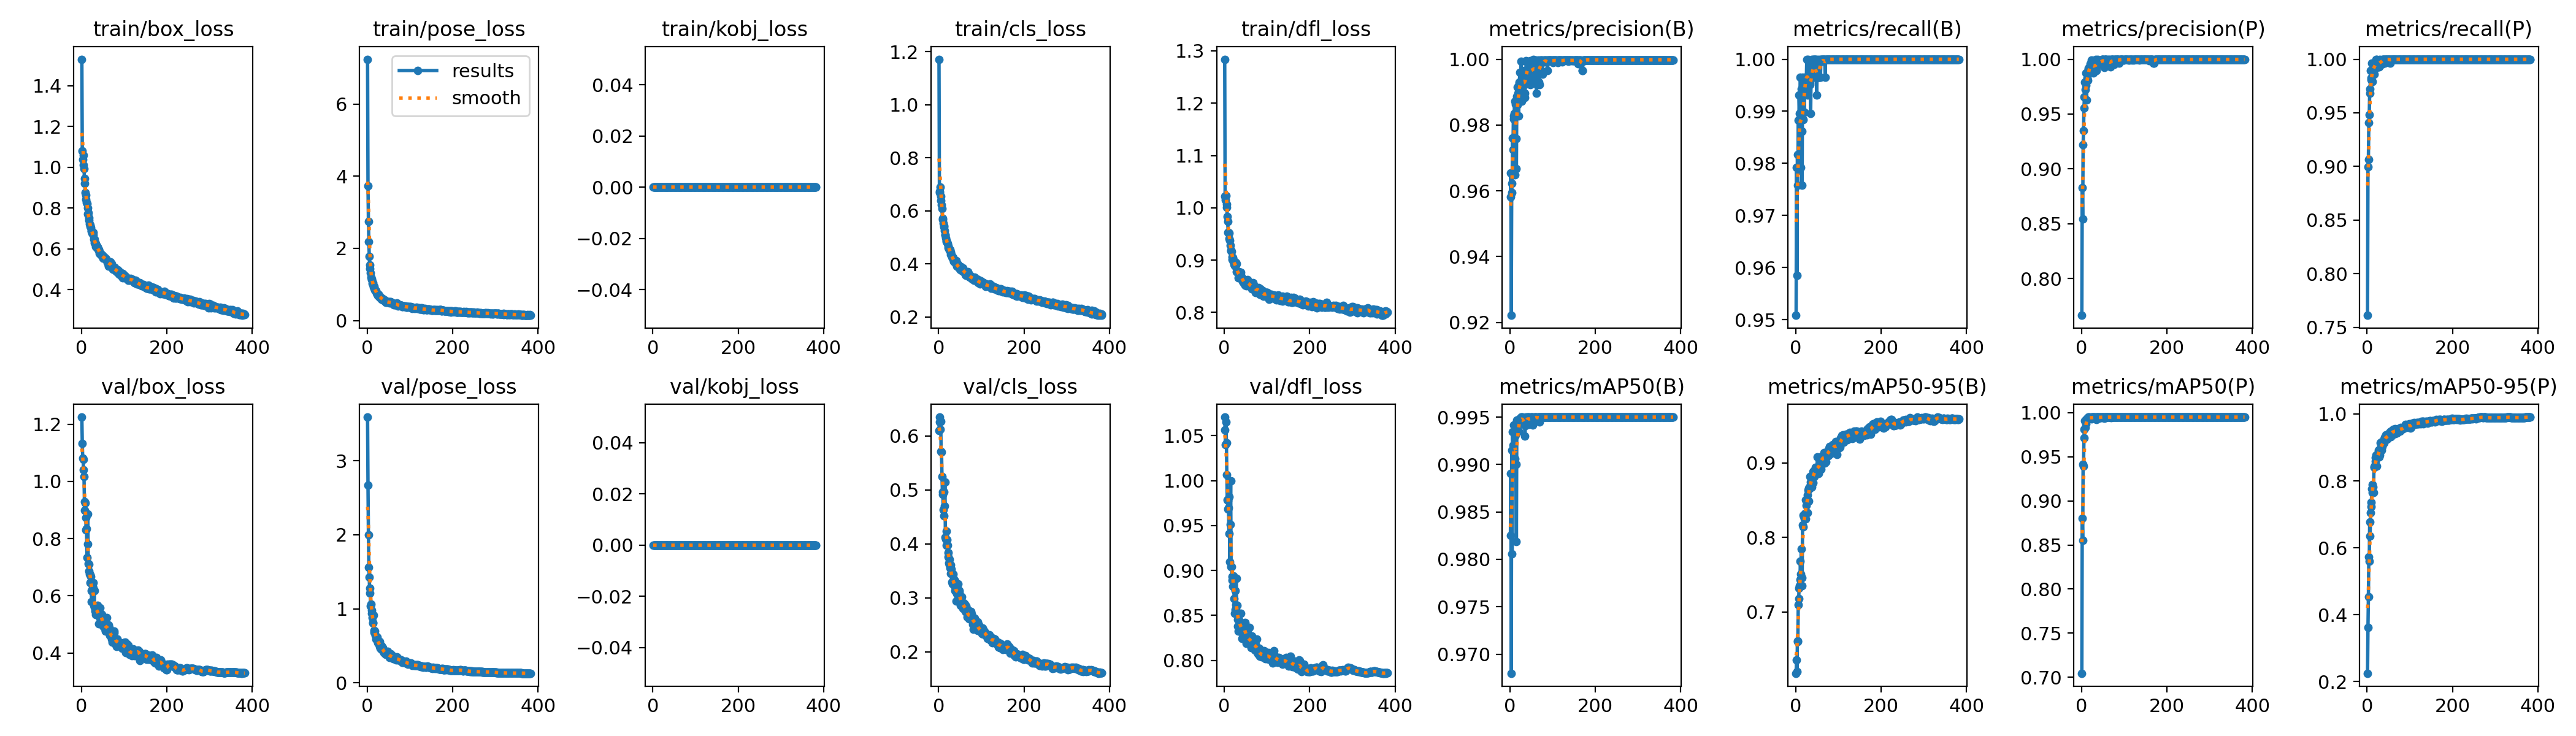

The file beside this chart, header and first rows:
epoch, train/box_loss, train/pose_loss, train/kobj_loss, train/cls_loss, train/dfl_loss, metrics/precision(B), metrics/recall(B), metrics/mAP50(B), metrics/mAP50-95(B), metrics/precision(P), metrics/recall(P), metrics/mAP50(P), metrics/mAP50-95(P), val/box_loss, val/pose_loss, val/kobj_loss, val/cls_loss, val/dfl_loss, lr/pg0, lr/pg1, lr/pg2
1, 1.529, 7.242, 0, 1.172, 1.284, 0.9582, 0.9508, 0.9825, 0.6176, 0.7665, 0.7611, 0.7046, 0.2253, 1.225, 3.589, 0, 0.6103, 1.071, 0.003313, 0.003313, 0.003313
2, 1.081, 3.726, 0, 0.6727, 1.022, 0.9655, 0.9792, 0.9891, 0.6355, 0.883, 0.8996, 0.88, 0.3614, 1.132, 2.668, 0, 0.6263, 1.057, 0.006633, 0.006633, 0.006633
3, 1.039, 2.739, 0, 0.6688, 1.015, 0.9222, 0.9585, 0.968, 0.6196, 0.8544, 0.9066, 0.8549, 0.4534, 1.081, 1.999, 0, 0.6348, 1.04, 0.00994, 0.00994, 0.00994
4, 1.058, 2.187, 0, 0.6904, 1.024, 0.9594, 0.9817, 0.9915, 0.6613, 0.922, 0.9409, 0.9415, 0.5736, 1.077, 1.562, 0, 0.6118, 1.065, 0.009941, 0.009941, 0.009941
5, 1.01, 1.776, 0, 0.6553, 1.007, 0.9623, 0.9758, 0.9806, 0.66, 0.9352, 0.9483, 0.9397, 0.5603, 1.041, 1.423, 0, 0.6273, 1.042, 0.009921, 0.009921, 0.009921
6, 0.9913, 1.537, 0, 0.6392, 1.001, 0.9761, 0.9883, 0.9935, 0.7093, 0.9556, 0.9683, 0.9714, 0.6766, 1.017, 1.21, 0, 0.5711, 1.007, 0.009901, 0.009901, 0.009901
7, 0.946, 1.442, 0, 0.6236, 0.9833, 0.9725, 0.9786, 0.9921, 0.7183, 0.9655, 0.9723, 0.981, 0.635, 0.9291, 1.28, 0, 0.5707, 0.9788, 0.009881, 0.009881, 0.009881
8, 0.9217, 1.318, 0, 0.6079, 0.9743, 0.9827, 0.9931, 0.9942, 0.7319, 0.9793, 0.9896, 0.9906, 0.7054, 0.8992, 1.042, 0, 0.5249, 0.9781, 0.009861, 0.009861, 0.009861
9, 0.8756, 1.195, 0, 0.5721, 0.9535, 0.9819, 0.9896, 0.9934, 0.7351, 0.9726, 0.9811, 0.9832, 0.7234, 0.9235, 1.065, 0, 0.496, 0.9681, 0.009842, 0.009842, 0.009842
10, 0.8628, 1.148, 0, 0.5675, 0.9529, 0.9835, 0.9896, 0.9941, 0.743, 0.9765, 0.9827, 0.9873, 0.7352, 0.8732, 0.9763, 0, 0.4917, 0.9694, 0.009822, 0.009822, 0.009822
11, 0.8423, 1.134, 0, 0.5541, 0.9513, 0.9873, 0.9965, 0.993, 0.7685, 0.9873, 0.9965, 0.992, 0.7758, 0.8293, 0.9392, 0, 0.463, 0.9407, 0.009802, 0.009802, 0.009802
12, 0.827, 1.033, 0, 0.5405, 0.9407, 0.9649, 0.9792, 0.9906, 0.7504, 0.963, 0.9792, 0.9921, 0.7658, 0.8337, 0.8822, 0, 0.4965, 0.9821, 0.009782, 0.009782, 0.009782
13, 0.8207, 1.053, 0, 0.5442, 0.9371, 0.9863, 0.9943, 0.9931, 0.7845, 0.9828, 0.9909, 0.9938, 0.7884, 0.7329, 0.8124, 0, 0.4524, 0.9097, 0.009762, 0.009762, 0.009762
14, 0.7988, 0.9895, 0, 0.5252, 0.9285, 0.9759, 0.9862, 0.99, 0.7462, 0.9817, 0.9931, 0.9937, 0.7818, 0.7817, 0.8085, 0, 0.4699, 0.9514, 0.009743, 0.009743, 0.009743
15, 0.771, 0.9242, 0, 0.5104, 0.918, 0.9667, 0.9758, 0.9819, 0.7347, 0.9806, 0.9896, 0.9937, 0.7645, 0.8852, 0.9142, 0, 0.5146, 0.9996, 0.009723, 0.009723, 0.009723
16, 0.7747, 0.9445, 0, 0.5089, 0.9193, 0.9888, 0.9965, 0.9947, 0.8164, 0.9909, 0.9965, 0.9948, 0.8398, 0.7111, 0.7059, 0, 0.4124, 0.9043, 0.009703, 0.009703, 0.009703
17, 0.7518, 0.8866, 0, 0.4979, 0.9165, 0.9862, 0.9884, 0.9938, 0.8142, 0.9921, 0.9862, 0.9949, 0.8428, 0.7105, 0.6803, 0, 0.4091, 0.9044, 0.009683, 0.009683, 0.009683
18, 0.7386, 0.8459, 0, 0.4887, 0.9008, 0.9916, 0.9931, 0.9946, 0.8295, 0.9919, 0.9965, 0.9942, 0.8468, 0.6871, 0.701, 0, 0.4233, 0.8894, 0.009663, 0.009663, 0.009663
19, 0.7207, 0.8374, 0, 0.4846, 0.9063, 0.9897, 0.9937, 0.9941, 0.828, 0.9931, 0.9972, 0.995, 0.8695, 0.6762, 0.6426, 0, 0.3979, 0.8934, 0.009644, 0.009644, 0.009644
20, 0.7172, 0.825, 0, 0.4808, 0.9048, 0.9828, 0.9898, 0.9935, 0.8246, 0.9896, 0.9916, 0.9937, 0.8584, 0.6448, 0.6233, 0, 0.4077, 0.8826, 0.009624, 0.009624, 0.009624
21, 0.7084, 0.8093, 0, 0.4765, 0.8999, 0.9931, 0.995, 0.9945, 0.8287, 0.9956, 1, 0.9945, 0.878, 0.674, 0.587, 0, 0.3976, 0.8877, 0.009604, 0.009604, 0.009604
22, 0.7024, 0.7532, 0, 0.468, 0.8966, 0.9926, 0.9965, 0.9948, 0.8324, 0.9945, 0.9965, 0.9942, 0.8719, 0.668, 0.6232, 0, 0.3837, 0.894, 0.009584, 0.009584, 0.009584
23, 0.6856, 0.7439, 0, 0.4603, 0.8921, 0.9959, 0.9965, 0.9943, 0.8252, 0.9994, 1, 0.995, 0.8448, 0.6175, 0.6133, 0, 0.3763, 0.869, 0.009564, 0.009564, 0.009564
24, 0.6882, 0.7214, 0, 0.4583, 0.8901, 0.9924, 0.9965, 0.9947, 0.8504, 0.9924, 0.9965, 0.9928, 0.8724, 0.5781, 0.5759, 0, 0.365, 0.8526, 0.009545, 0.009545, 0.009545
25, 0.6773, 0.6929, 0, 0.4507, 0.8918, 0.9897, 0.9965, 0.9949, 0.8433, 0.9966, 0.9931, 0.995, 0.881, 0.6159, 0.5439, 0, 0.3714, 0.8562, 0.009525, 0.009525, 0.009525
26, 0.6724, 0.716, 0, 0.4528, 0.8886, 0.9993, 1, 0.995, 0.8502, 0.9959, 0.9965, 0.9939, 0.881, 0.6333, 0.5348, 0, 0.3611, 0.8776, 0.009505, 0.009505, 0.009505
27, 0.6785, 0.7242, 0, 0.4536, 0.896, 0.9924, 0.9965, 0.995, 0.8575, 0.9889, 0.9931, 0.9949, 0.8925, 0.6256, 0.5365, 0, 0.3556, 0.8617, 0.009485, 0.009485, 0.009485
28, 0.6683, 0.6912, 0, 0.4441, 0.8936, 0.9873, 0.9931, 0.9948, 0.8333, 0.9873, 0.9931, 0.9948, 0.8725, 0.646, 0.5378, 0, 0.3608, 0.8911, 0.009465, 0.009465, 0.009465
29, 0.6461, 0.6429, 0, 0.4347, 0.8777, 0.9959, 1, 0.995, 0.8637, 0.9959, 1, 0.995, 0.8932, 0.5667, 0.4882, 0, 0.3449, 0.8546, 0.009446, 0.009446, 0.009446
30, 0.6475, 0.6705, 0, 0.4352, 0.8786, 0.9897, 0.995, 0.9944, 0.8488, 0.9966, 0.9994, 0.995, 0.8779, 0.6168, 0.5542, 0, 0.3529, 0.8611, 0.009426, 0.009426, 0.009426
31, 0.6299, 0.6597, 0, 0.4255, 0.8777, 0.9959, 0.9965, 0.9949, 0.8663, 0.9959, 0.9965, 0.9944, 0.9141, 0.5607, 0.4629, 0, 0.3297, 0.8455, 0.009406, 0.009406, 0.009406
32, 0.631, 0.6246, 0, 0.4264, 0.8751, 0.9931, 0.9962, 0.9949, 0.8676, 0.9931, 0.9962, 0.9949, 0.9022, 0.5473, 0.4689, 0, 0.3297, 0.8383, 0.009386, 0.009386, 0.009386
33, 0.612, 0.5945, 0, 0.4213, 0.866, 0.9965, 0.9955, 0.9943, 0.8821, 1, 0.999, 0.995, 0.9163, 0.5346, 0.4463, 0, 0.3262, 0.8325, 0.009366, 0.009366, 0.009366
34, 0.6265, 0.6251, 0, 0.4241, 0.8774, 0.9897, 0.9951, 0.9947, 0.8659, 0.9897, 0.9951, 0.9945, 0.8918, 0.543, 0.4971, 0, 0.3442, 0.844, 0.009347, 0.009347, 0.009347
35, 0.6086, 0.591, 0, 0.4107, 0.8672, 0.9884, 0.9896, 0.993, 0.8746, 0.9894, 0.9965, 0.9925, 0.9033, 0.5536, 0.4796, 0, 0.3347, 0.8449, 0.009327, 0.009327, 0.009327
36, 0.6133, 0.6096, 0, 0.4092, 0.8771, 0.9933, 0.9965, 0.9941, 0.8739, 0.9958, 1, 0.995, 0.9104, 0.5533, 0.4639, 0, 0.3256, 0.8384, 0.009307, 0.009307, 0.009307
37, 0.6068, 0.5783, 0, 0.4112, 0.8691, 0.9924, 0.9965, 0.9944, 0.8835, 0.9958, 1, 0.995, 0.917, 0.5454, 0.4734, 0, 0.3221, 0.8409, 0.009287, 0.009287, 0.009287
38, 0.6081, 0.5783, 0, 0.4083, 0.877, 0.9995, 1, 0.995, 0.8679, 0.9995, 1, 0.995, 0.9114, 0.566, 0.4388, 0, 0.3317, 0.8522, 0.009267, 0.009267, 0.009267
39, 0.5954, 0.5695, 0, 0.4041, 0.8681, 0.995, 0.9965, 0.9949, 0.8815, 0.9985, 1, 0.995, 0.9244, 0.5365, 0.4047, 0, 0.3135, 0.8316, 0.009248, 0.009248, 0.009248
40, 0.5968, 0.5511, 0, 0.4071, 0.8684, 0.9958, 1, 0.9949, 0.8737, 0.9958, 1, 0.9949, 0.9139, 0.544, 0.4071, 0, 0.3219, 0.8355, 0.009228, 0.009228, 0.009228
41, 0.5964, 0.5727, 0, 0.4117, 0.8666, 0.9991, 0.9965, 0.995, 0.8881, 0.9958, 0.9965, 0.9935, 0.9294, 0.5023, 0.4089, 0, 0.2946, 0.8245, 0.009208, 0.009208, 0.009208
42, 0.579, 0.547, 0, 0.3903, 0.8622, 0.9993, 1, 0.995, 0.8893, 0.9993, 1, 0.995, 0.9245, 0.5303, 0.3895, 0, 0.309, 0.8329, 0.009188, 0.009188, 0.009188
43, 0.5746, 0.5203, 0, 0.3939, 0.859, 0.9986, 1, 0.995, 0.889, 0.9986, 1, 0.995, 0.928, 0.5214, 0.3867, 0, 0.3081, 0.835, 0.009168, 0.009168, 0.009168
44, 0.5768, 0.5031, 0, 0.3932, 0.8612, 0.993, 0.9965, 0.9942, 0.8815, 0.9964, 1, 0.995, 0.9374, 0.5566, 0.3973, 0, 0.3191, 0.8417, 0.009149, 0.009149, 0.009149
45, 0.5788, 0.5182, 0, 0.398, 0.8631, 0.9988, 1, 0.995, 0.8849, 0.9988, 1, 0.995, 0.9324, 0.5273, 0.3965, 0, 0.3103, 0.8395, 0.009129, 0.009129, 0.009129
46, 0.5687, 0.5098, 0, 0.3891, 0.8558, 0.9955, 1, 0.9946, 0.8925, 0.9955, 1, 0.9946, 0.9343, 0.5354, 0.4018, 0, 0.3255, 0.8383, 0.009109, 0.009109, 0.009109
47, 0.5729, 0.5243, 0, 0.3878, 0.8625, 0.9922, 0.9965, 0.9948, 0.8941, 0.9954, 1, 0.9948, 0.9239, 0.5196, 0.4041, 0, 0.3102, 0.8317, 0.009089, 0.009089, 0.009089
48, 0.5655, 0.5192, 0, 0.3861, 0.8515, 0.9996, 1, 0.995, 0.8878, 0.9996, 1, 0.995, 0.9288, 0.5337, 0.4256, 0, 0.3096, 0.8418, 0.009069, 0.009069, 0.009069
49, 0.5684, 0.5259, 0, 0.3859, 0.8546, 0.9947, 0.9931, 0.9948, 0.8864, 1, 0.9995, 0.995, 0.9364, 0.5044, 0.39, 0, 0.314, 0.8352, 0.00905, 0.00905, 0.00905
50, 0.5549, 0.4966, 0, 0.3794, 0.8519, 0.9979, 0.9965, 0.995, 0.8925, 0.9997, 1, 0.995, 0.9307, 0.5038, 0.3738, 0, 0.2934, 0.8265, 0.00903, 0.00903, 0.00903
51, 0.5578, 0.5129, 0, 0.3794, 0.8581, 0.997, 0.9965, 0.995, 0.9078, 0.9997, 1, 0.995, 0.9384, 0.4939, 0.3655, 0, 0.2857, 0.8192, 0.00901, 0.00901, 0.00901
52, 0.5537, 0.492, 0, 0.3779, 0.851, 0.9984, 1, 0.995, 0.8906, 0.9984, 1, 0.995, 0.9446, 0.5113, 0.3396, 0, 0.2972, 0.8277, 0.00899, 0.00899, 0.00899
53, 0.5586, 0.5124, 0, 0.3887, 0.8594, 0.9962, 0.9965, 0.9941, 0.894, 0.9996, 1, 0.995, 0.9366, 0.49, 0.3606, 0, 0.2905, 0.8256, 0.00897, 0.00897, 0.00897
54, 0.5572, 0.5009, 0, 0.3826, 0.8624, 0.9926, 0.9965, 0.9948, 0.8857, 0.9926, 0.9965, 0.9937, 0.9346, 0.5143, 0.3736, 0, 0.3017, 0.8315, 0.008951, 0.008951, 0.008951
55, 0.5548, 0.5151, 0, 0.3766, 0.8582, 1, 0.9997, 0.995, 0.8934, 1, 0.9997, 0.995, 0.9322, 0.493, 0.3878, 0, 0.2889, 0.8297, 0.008931, 0.008931, 0.008931
56, 0.5503, 0.4985, 0, 0.3736, 0.8552, 0.9961, 0.9965, 0.9949, 0.8971, 0.9995, 1, 0.995, 0.9485, 0.4773, 0.3444, 0, 0.2849, 0.8188, 0.008911, 0.008911, 0.008911
57, 0.5525, 0.5047, 0, 0.3848, 0.8563, 0.9997, 1, 0.995, 0.9045, 0.9997, 1, 0.995, 0.9431, 0.477, 0.3582, 0, 0.2801, 0.8189, 0.008891, 0.008891, 0.008891
58, 0.5493, 0.4896, 0, 0.3747, 0.8524, 0.996, 0.9965, 0.9949, 0.9065, 0.9995, 1, 0.995, 0.9458, 0.4881, 0.3378, 0, 0.2824, 0.8196, 0.008871, 0.008871, 0.008871
59, 0.5448, 0.4853, 0, 0.3752, 0.8577, 0.9965, 1, 0.995, 0.8919, 0.9965, 1, 0.995, 0.9458, 0.5229, 0.3653, 0, 0.291, 0.8365, 0.008852, 0.008852, 0.008852
60, 0.5356, 0.4708, 0, 0.3672, 0.8492, 0.9992, 1, 0.995, 0.9043, 0.9992, 1, 0.995, 0.9471, 0.4912, 0.3512, 0, 0.2889, 0.8206, 0.008832, 0.008832, 0.008832
... 322 more rows
